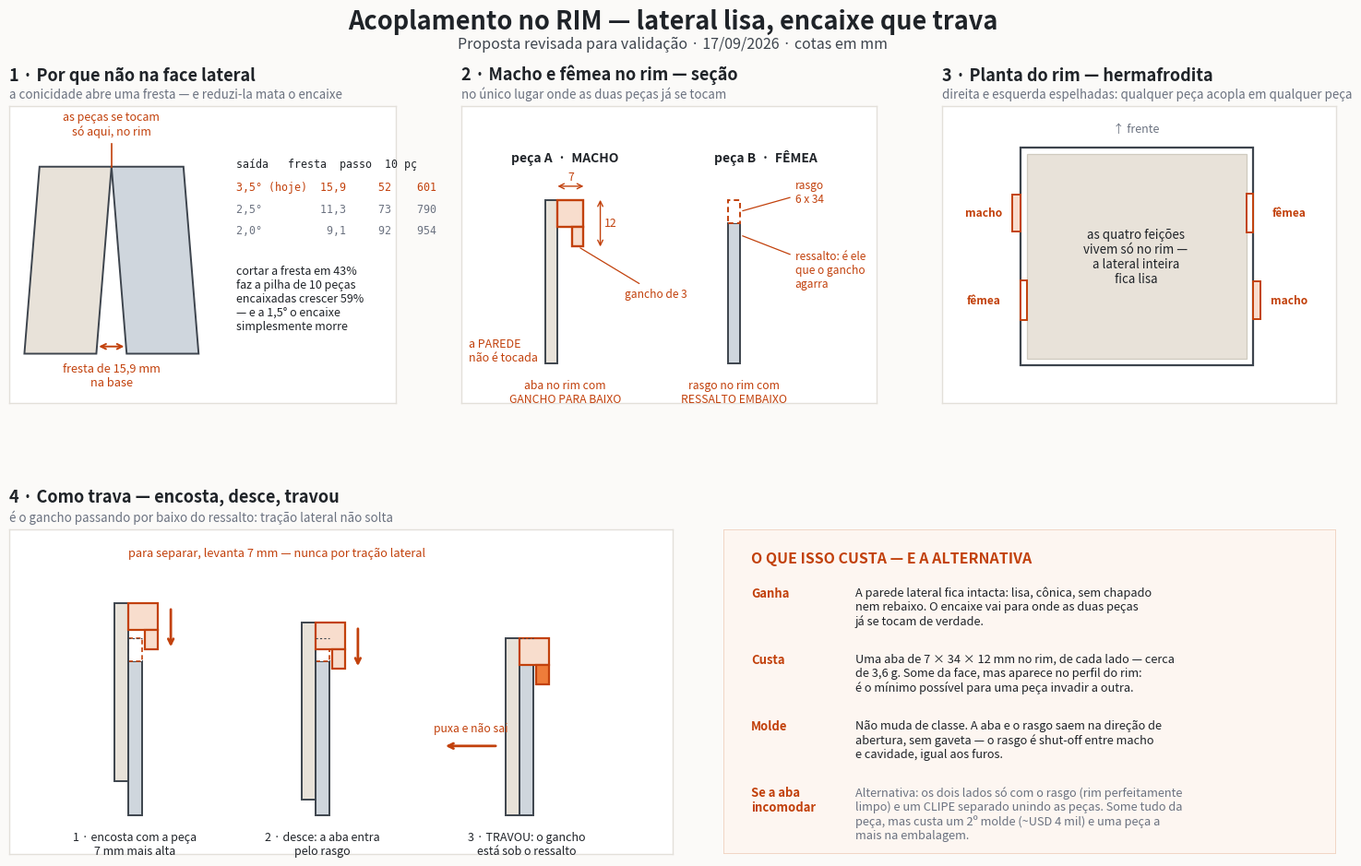

The script that saved this image: (Note: this script raises an exception after producing the figure.)
#!/usr/bin/env python3
"""Proposta de acoplamento no RIM -- desenho de validacao (nao gera solido).

Responde a pergunta "melhorando o angulo esse problema e resolvido?" e
propoe onde o macho e a femea devem morar para que a LATERAL FIQUE LISA e o
encaixe TRAVE (nao solte com tracao lateral).
"""
import matplotlib
matplotlib.use("Agg")
import matplotlib.pyplot as plt
from matplotlib.patches import Polygon, Rectangle

TINTA, LINHA = "#1f2328", "#3d444d"
PECA, PECA2 = "#e8e2d9", "#cfd6dd"
NOVO, CINZA = "#c2410c", "#6b7280"
ROSA, FUNDO = "#f8ddcd", "#fbfaf8"

fig = plt.figure(figsize=(15.8, 10.2), facecolor=FUNDO)
fig.text(0.5, 0.974, "Acoplamento no RIM — lateral lisa, encaixe que trava",
         ha="center", va="top", fontsize=19.5, color=TINTA, weight="bold")
fig.text(0.5, 0.945, "Proposta revisada para validação · 17/09/2026 · cotas em mm",
         ha="center", va="top", fontsize=11.5, color=LINHA)


def eixo(rect, num, tit, sub=""):
    ax = fig.add_axes(rect); ax.set_facecolor("white")
    for s in ax.spines.values():
        s.set_color("#e3e0da"); s.set_linewidth(1)
    ax.set_xticks([]); ax.set_yticks([])
    ax.text(0, 1.075, f"{num} · {tit}", transform=ax.transAxes, fontsize=13,
            color=TINTA, weight="bold", va="bottom")
    if sub:
        ax.text(0, 1.018, sub, transform=ax.transAxes, fontsize=9.6,
                color=CINZA, va="bottom")
    return ax


def cota(ax, p0, p1, txt, d=0, vert=False, fs=8.8):
    x0, y0 = p0; x1, y1 = p1
    if vert:
        x = x0 + d
        ax.annotate("", (x, y0), (x, y1), arrowprops=dict(
            arrowstyle="<->", color=NOVO, lw=1, shrinkA=0, shrinkB=0))
        ax.text(x + (1.0 if d >= 0 else -1.0), (y0 + y1) / 2, txt, fontsize=fs,
                color=NOVO, ha="left" if d >= 0 else "right", va="center")
    else:
        y = y0 + d
        ax.annotate("", (x0, y), (x1, y), arrowprops=dict(
            arrowstyle="<->", color=NOVO, lw=1, shrinkA=0, shrinkB=0))
        ax.text((x0 + x1) / 2, y + (0.9 if d >= 0 else -0.9), txt, fontsize=fs,
                color=NOVO, ha="center", va="bottom" if d >= 0 else "top")


# ---------- 1 - POR QUE NAO NA FACE LATERAL --------------------------------
ax = eixo([0.045, 0.555, 0.265, 0.315], "1", "Por que não na face lateral",
          "a conicidade abre uma fresta — e reduzi-la mata o encaixe")
ax.set_xlim(-46, 158); ax.set_ylim(-34, 172)
ax.add_patch(Polygon([(0, 0), (8, 130), (-30, 130), (-38, 0)], closed=True,
                     facecolor=PECA, edgecolor=LINHA, lw=1.4))
ax.add_patch(Polygon([(16, 0), (8, 130), (46, 130), (54, 0)], closed=True,
                     facecolor=PECA2, edgecolor=LINHA, lw=1.4))
ax.plot([8, 8], [130, 146], color=NOVO, lw=1.2)
ax.annotate("", (0, 5), (16, 5), arrowprops=dict(arrowstyle="<->", color=NOVO, lw=1.4))
ax.text(8, -6, "fresta de 15,9 mm\nna base", fontsize=9.2, color=NOVO,
        ha="center", va="top")
ax.text(8, 150, "as peças se tocam\nsó aqui, no rim", fontsize=9, color=NOVO,
        ha="center", va="bottom")
ax.text(74, 136, "saída   fresta  passo  10 pç", fontsize=8.4, color=TINTA,
        family="monospace", va="top")
for i, row in enumerate([("3,5° (hoje)", "15,9", "52", "601"),
                         ("2,5°", "11,3", "73", "790"),
                         ("2,0°", "9,1", "92", "954")]):
    a, b, c, d = row
    ax.text(74, 120 - i * 15, f"{a:<12}{b:>5}{c:>7}{d:>7}", fontsize=8.4,
            color=NOVO if i == 0 else CINZA, family="monospace", va="top")
ax.text(74, 62, "cortar a fresta em 43%\nfaz a pilha de 10 peças\nencaixadas crescer 59%\n"
        "— e a 1,5° o encaixe\nsimplesmente morre",
        fontsize=9, color=TINTA, va="top")

# ---------- 2 - SECAO DO RIM ----------------------------------------------
ax = eixo([0.355, 0.555, 0.285, 0.315], "2", "Macho e fêmea no rim — seção",
          "no único lugar onde as duas peças já se tocam")
ax.set_xlim(-26, 86); ax.set_ylim(-40, 36)
# peca A -- macho
ax.add_patch(Polygon([(-3.2, -30), (0, -30), (0, 12), (-3.2, 12)], closed=True,
                     facecolor=PECA, edgecolor=LINHA, lw=1.4))
ax.add_patch(Polygon([(0, 5), (7, 5), (7, 12), (0, 12)], closed=True,
                     facecolor=ROSA, edgecolor=NOVO, lw=1.7))
ax.add_patch(Polygon([(4, 0), (7, 0), (7, 5), (4, 5)], closed=True,
                     facecolor=ROSA, edgecolor=NOVO, lw=1.7))
ax.text(2, 22, "peça A  ·  MACHO", fontsize=10, color=TINTA, ha="center", weight="bold")
cota(ax, (0, 12), (7, 12), "7", d=3.5)
cota(ax, (7, 0), (7, 12), "12", d=4.5, vert=True)
ax.annotate("gancho de 3", (5.5, 0), (18, -12), fontsize=8.6, color=NOVO,
            ha="left", va="center", arrowprops=dict(arrowstyle="-", color=NOVO, lw=.9))
ax.text(2, -34, "aba no rim com\nGANCHO PARA BAIXO", fontsize=8.8, color=NOVO,
        ha="center", va="top")
# peca B -- femea
ax.add_patch(Polygon([(46, -30), (49.2, -30), (49.2, 6), (46, 6)], closed=True,
                     facecolor=PECA2, edgecolor=LINHA, lw=1.4))
ax.add_patch(Rectangle((46, 6), 3.2, 6, facecolor="white", edgecolor=NOVO,
                       lw=1.4, ls=(0, (3, 2))))
ax.text(56, 22, "peça B  ·  FÊMEA", fontsize=10, color=TINTA, ha="center", weight="bold")
ax.annotate("rasgo\n6 x 34", (49.2, 9), (64, 14), fontsize=8.6, color=NOVO,
            ha="left", va="center", arrowprops=dict(arrowstyle="-", color=NOVO, lw=.9))
ax.annotate("ressalto: é ele\nque o gancho\nagarra", (49.2, 3), (64, -6),
            fontsize=8.6, color=NOVO, ha="left", va="center",
            arrowprops=dict(arrowstyle="-", color=NOVO, lw=.9))
ax.text(47.6, -34, "rasgo no rim com\nRESSALTO EMBAIXO", fontsize=8.8, color=NOVO,
        ha="center", va="top")
ax.text(-24, -30, "a PAREDE\nnão é tocada", fontsize=9, color=NOVO,
        ha="left", va="bottom")

# ---------- 3 - PLANTA DO RIM ---------------------------------------------
ax = eixo([0.685, 0.555, 0.27, 0.315], "3", "Planta do rim — hermafrodita",
          "direita e esquerda espelhadas: qualquer peça acopla em qualquer peça")
ax.set_xlim(-72, 292); ax.set_ylim(-34, 238)
ax.add_patch(Rectangle((0, 0), 215, 200, facecolor="none", edgecolor=LINHA, lw=1.6))
ax.add_patch(Rectangle((6, 6), 203, 188, facecolor=PECA, edgecolor="#cfcabf", lw=.9))
for x, y, t in [(215, 60, "M"), (215, 140, "F"), (0, 60, "F"), (0, 140, "M")]:
    if t == "M":
        ax.add_patch(Rectangle((x if x > 0 else -7, y - 17), 7, 34,
                               facecolor=ROSA, edgecolor=NOVO, lw=1.4))
    else:
        ax.add_patch(Rectangle((x - 6 if x > 0 else 0, y - 18), 6, 36,
                               facecolor="white", edgecolor=NOVO, lw=1.4))
    ax.text(x + (34 if x > 0 else -34), y, "macho" if t == "M" else "fêmea",
            fontsize=8.6, color=NOVO, ha="center", va="center", weight="bold")
ax.text(107, 214, "↑ frente", fontsize=9, color=CINZA, ha="center")
ax.text(107, 100, "as quatro feições\nvivem só no rim —\na lateral inteira\nfica lisa",
        fontsize=9.6, color=TINTA, ha="center", va="center")

# ---------- 4 - COMO TRAVA -------------------------------------------------
ax = eixo([0.045, 0.075, 0.455, 0.345], "4", "Como trava — encosta, desce, travou",
          "é o gancho passando por baixo do ressalto: tração lateral não solta")
ax.set_xlim(-24, 132); ax.set_ylim(-44, 40)


def par(ax, ox, off, cap, hi=False):
    """Desenha o par macho/femea deslocado 'off' em z, na origem ox."""
    # peca B (femea) fixa
    ax.add_patch(Polygon([(ox, -34), (ox + 3.2, -34), (ox + 3.2, 6), (ox, 6)],
                         closed=True, facecolor=PECA2, edgecolor=LINHA, lw=1.4))
    ax.add_patch(Rectangle((ox, 6), 3.2, 6, facecolor="white", edgecolor=NOVO,
                           lw=1.2, ls=(0, (3, 2))))
    ax.plot([ox, ox + 3.2], [12, 12], color=LINHA, lw=.8, ls=(0, (2, 2)))
    # peca A (macho) na cota off
    ax.add_patch(Polygon([(ox - 3.2, -34 + off), (ox, -34 + off), (ox, 12 + off),
                          (ox - 3.2, 12 + off)], closed=True, facecolor=PECA,
                         edgecolor=LINHA, lw=1.4))
    ax.add_patch(Polygon([(ox, 5 + off), (ox + 7, 5 + off), (ox + 7, 12 + off),
                          (ox, 12 + off)], closed=True, facecolor=ROSA,
                         edgecolor=NOVO, lw=1.6))
    ax.add_patch(Polygon([(ox + 4, off), (ox + 7, off), (ox + 7, 5 + off),
                          (ox + 4, 5 + off)], closed=True,
                         facecolor="#ef7c3a" if hi else ROSA, edgecolor=NOVO, lw=1.6))
    ax.text(ox + 1.6, -38, cap, fontsize=9, color=TINTA, ha="center", va="top")


par(ax, 4, 9, "1 · encosta com a peça\n7 mm mais alta")
ax.annotate("", (14, 9), (14, 20), arrowprops=dict(arrowstyle="->", color=NOVO, lw=2))
par(ax, 48, 4, "2 · desce: a aba entra\npelo rasgo")
ax.annotate("", (58, 4), (58, 15), arrowprops=dict(arrowstyle="->", color=NOVO, lw=2))
par(ax, 96, 0, "3 · TRAVOU: o gancho\nestá sob o ressalto", hi=True)
ax.annotate("", (78, -16), (91, -16), arrowprops=dict(arrowstyle="->", color=NOVO, lw=2))
ax.text(84.5, -13, "puxa e não sai", fontsize=8.8, color=NOVO, ha="center", va="bottom")
ax.text(4, 34, "para separar, levanta 7 mm — nunca por tração lateral",
        fontsize=9.2, color=NOVO, va="center")

# ---------- 5 - CUSTO / ALTERNATIVA ---------------------------------------
bx = fig.add_axes([0.535, 0.075, 0.42, 0.345]); bx.axis("off")
bx.set_xlim(0, 1); bx.set_ylim(0, 1)
bx.add_patch(Rectangle((0, 0), 1, 1, transform=bx.transAxes, facecolor="#fdf6f1",
                       edgecolor="#f0d3c2", lw=1.3))
bx.text(0.045, 0.935, "O QUE ISSO CUSTA — E A ALTERNATIVA", fontsize=11.5,
        color=NOVO, weight="bold", va="top")
txt = [
    ("Ganha", "A parede lateral fica intacta: lisa, cônica, sem chapado\n"
              "nem rebaixo. O encaixe vai para onde as duas peças\n"
              "já se tocam de verdade.", TINTA),
    ("Custa", "Uma aba de 7 × 34 × 12 mm no rim, de cada lado — cerca\n"
              "de 3,6 g. Some da face, mas aparece no perfil do rim:\n"
              "é o mínimo possível para uma peça invadir a outra.", TINTA),
    ("Molde", "Não muda de classe. A aba e o rasgo saem na direção de\n"
              "abertura, sem gaveta — o rasgo é shut-off entre macho\n"
              "e cavidade, igual aos furos.", TINTA),
    ("Se a aba\nincomodar", "Alternativa: os dois lados só com o rasgo (rim perfeitamente\n"
              "limpo) e um CLIPE separado unindo as peças. Some tudo da\n"
              "peça, mas custa um 2º molde (~USD 4 mil) e uma peça a\n"
              "mais na embalagem.", CINZA),
]
y = 0.825
for t, c, cor in txt:
    bx.text(0.045, y, t, fontsize=9.4, color=NOVO, weight="bold", va="top")
    bx.text(0.215, y, c, fontsize=9.2, color=cor, va="top")
    y -= 0.205
fig.savefig("/home/user/produtos/cesto-empilhavel/cad/proposta-rim.png",
            dpi=135, facecolor=FUNDO)
print("ok")
